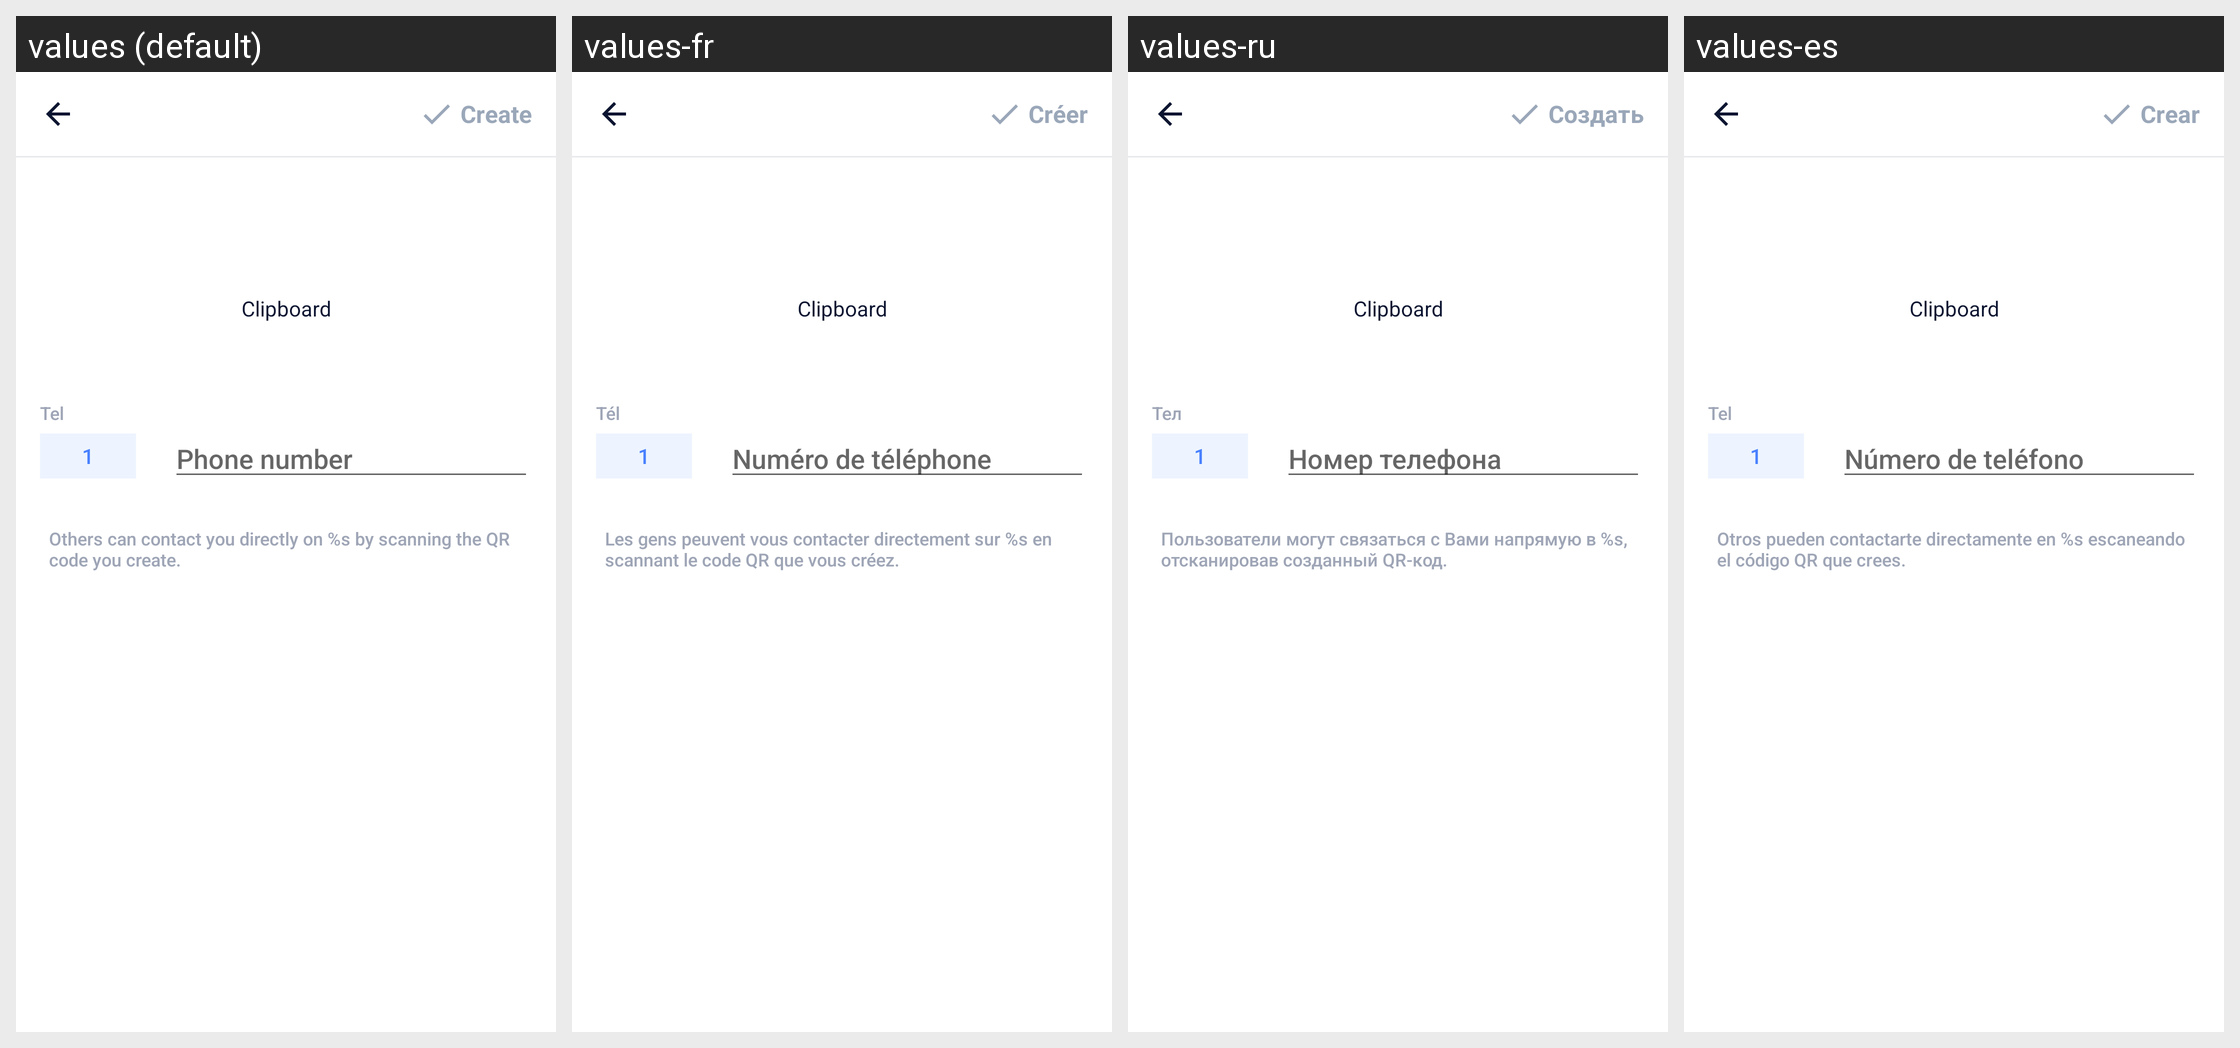

The Android screen above is rendered under several locales of the same app. Produce the string resources it draws, with the default and per-locale values.
Android screen res/layout/activity_input_viber.xml rendered under 4 locales, left to right: values (default), values-fr, values-ru, values-es. Device: Nexus 5 (rendered at 1080×1920; each locale shown at half size, 540×960, under a caption strip naming it); theme AppTheme.
Other locales in the repository, not shown: values-ar, values-bn, values-bn-rIN, values-de, values-fa, values-hi, values-in, values-it, values-ja, values-ko, values-ms, values-nl, values-pl, values-pt, values-sv, values-th, values-th-rTH, values-tr, values-uk, values-vi, values-zh-rCN, values-zh-rTW.
Strings drawn on this screen, with the default value and each locale's value (text and hints the layout hard-codes, and strings that could not be matched under every locale, appear in the picture but are not listed):

main_tab_create
  values: Create
  values-fr: Créer
  values-ru: Создать
  values-es: Crear

result_tel
  values: Tel
  values-fr: Tél
  values-ru: Тел
  values-es: Tel

phone_number
  values: Phone number
  values-fr: Numéro de téléphone
  values-ru: Номер телефона
  values-es: Número de teléfono

hint_whatsapp
  values: Others can contact you directly on %s by scanning the QR code you create.
  values-fr: Les gens peuvent vous contacter directement sur %s en scannant le code QR que vous créez.
  values-ru: Пользователи могут связаться с Вами напрямую в %s, отсканировав созданный QR-код.
  values-es: Otros pueden contactarte directamente en %s escaneando el código QR que crees.
